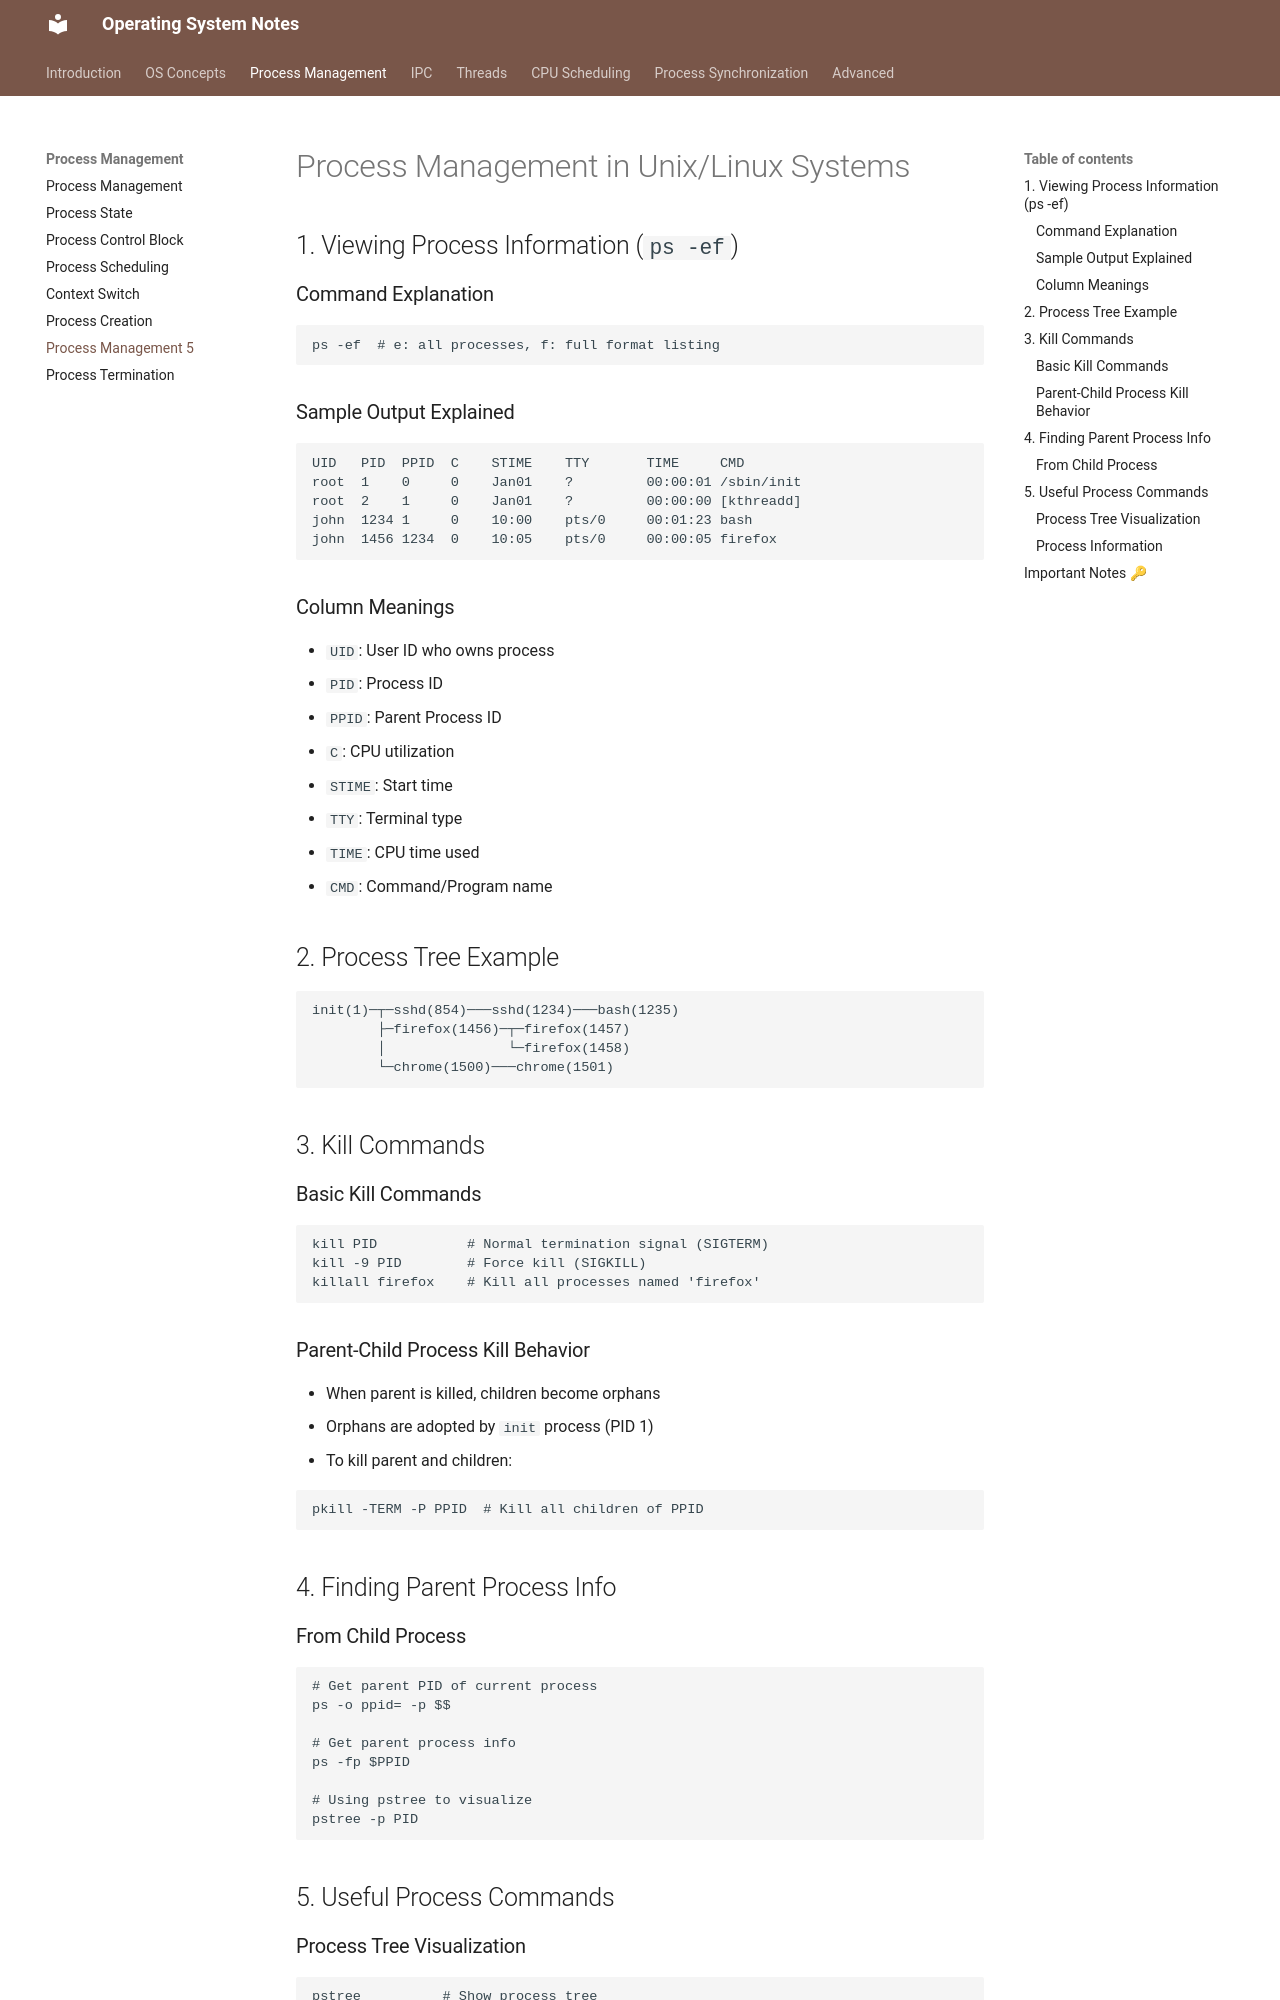

repository: VinayaSri22/Operating-System · page: v1.0.0/day22_process_management_5/index.html · generator: mkdocs

# Process Management in Unix/Linux Systems

## 1. Viewing Process Information (`ps -ef`)

### Command Explanation
```bash
ps -ef  # e: all processes, f: full format listing
```

### Sample Output Explained
```plaintext
UID   PID  PPID  C    STIME    TTY       TIME     CMD
root  1    0     0    Jan01    ?         00:00:01 /sbin/init
root  2    1     0    Jan01    ?         00:00:00 [kthreadd]
john  1234 1     0    10:00    pts/0     00:01:23 bash
john  1456 1234  0    10:05    pts/0     00:00:05 firefox
```

### Column Meanings
- `UID`: User ID who owns process
- `PID`: Process ID
- `PPID`: Parent Process ID
- `C`: CPU utilization
- `STIME`: Start time
- `TTY`: Terminal type
- `TIME`: CPU time used
- `CMD`: Command/Program name

## 2. Process Tree Example

```plaintext
init(1)─┬─sshd(854)───sshd(1234)───bash(1235)
        ├─firefox(1456)─┬─firefox(1457)
        │               └─firefox(1458)
        └─chrome(1500)───chrome(1501)
```

## 3. Kill Commands

### Basic Kill Commands
```bash
kill PID           # Normal termination signal (SIGTERM)
kill -9 PID        # Force kill (SIGKILL)
killall firefox    # Kill all processes named 'firefox'
```

### Parent-Child Process Kill Behavior
- When parent is killed, children become orphans
- Orphans are adopted by `init` process (PID 1)
- To kill parent and children:
```bash
pkill -TERM -P PPID  # Kill all children of PPID
```

## 4. Finding Parent Process Info

### From Child Process
```bash
# Get parent PID of current process
ps -o ppid= -p $$

# Get parent process info
ps -fp $PPID

# Using pstree to visualize
pstree -p PID
```
